10-way image classification set "dataset" from GitHub (HasithaAthukorala/epigraph-letter-identification); label vocabulary: letter cannot read, letter a, letter da, letter e, letter ga, letter ha, letter la, letter sha, letter ta, letter va.

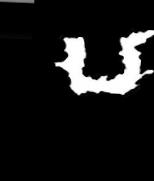
Label: letter ha

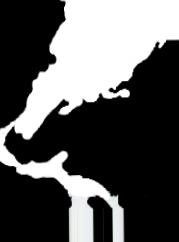
Label: letter cannot read

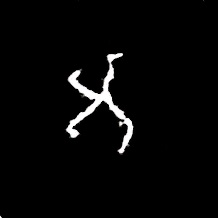
Label: letter a

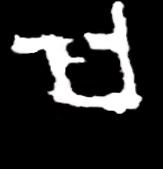
Label: letter e

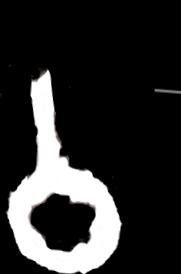
Label: letter va

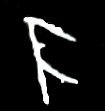
Label: letter sha
